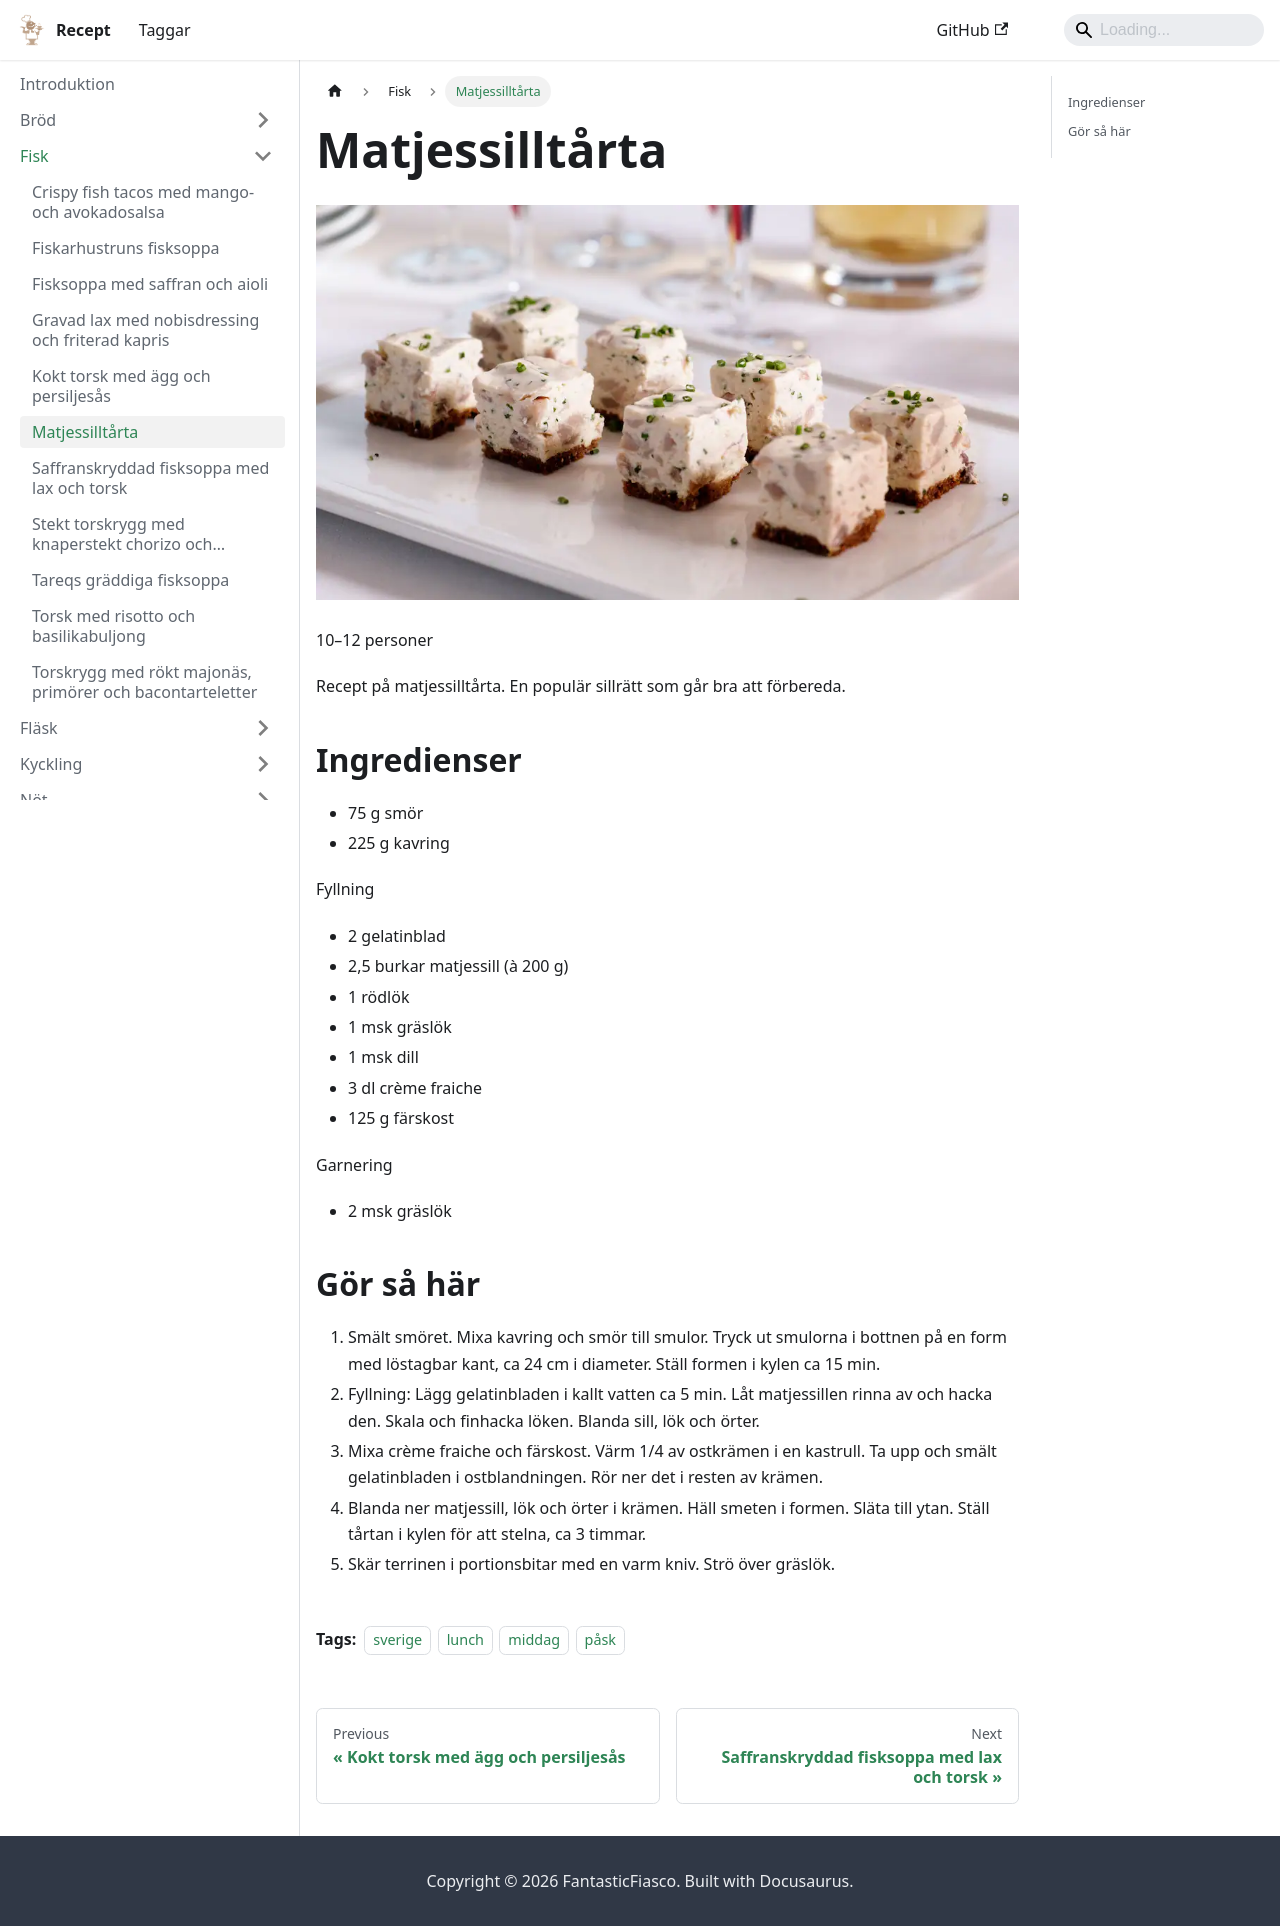

repository: FantasticFiasco/recipes · page: fisk/matjessilltårta/index.html · generator: docusaurus

---
tags:
    - sverige
    - lunch
    - middag
    - påsk
---
# Matjessilltårta

![image](./matjessilltårta.jpg)

10–12 personer

Recept på matjessilltårta. En populär sillrätt som går bra att förbereda.

## Ingredienser

- 75 g smör
- 225 g kavring

Fyllning

- 2 gelatinblad
- 2,5 burkar matjessill (à 200 g)
- 1 rödlök
- 1 msk gräslök
- 1 msk dill
- 3 dl crème fraiche
- 125 g färskost

Garnering

- 2 msk gräslök

## Gör så här

1. Smält smöret. Mixa kavring och smör till smulor. Tryck ut smulorna i bottnen på en form med löstagbar kant, ca 24 cm i diameter. Ställ formen i kylen ca 15 min.
2. Fyllning: Lägg gelatinbladen i kallt vatten ca 5 min. Låt matjessillen rinna av och hacka den. Skala och finhacka löken. Blanda sill, lök och örter.
3. Mixa crème fraiche och färskost. Värm 1/4 av ostkrämen i en kastrull. Ta upp och smält gelatinbladen i ostblandningen. Rör ner det i resten av krämen.
4. Blanda ner matjessill, lök och örter i krämen. Häll smeten i formen. Släta till ytan. Ställ tårtan i kylen för att stelna, ca 3 timmar.
5. Skär terrinen i portionsbitar med en varm kniv. Strö över gräslök.
